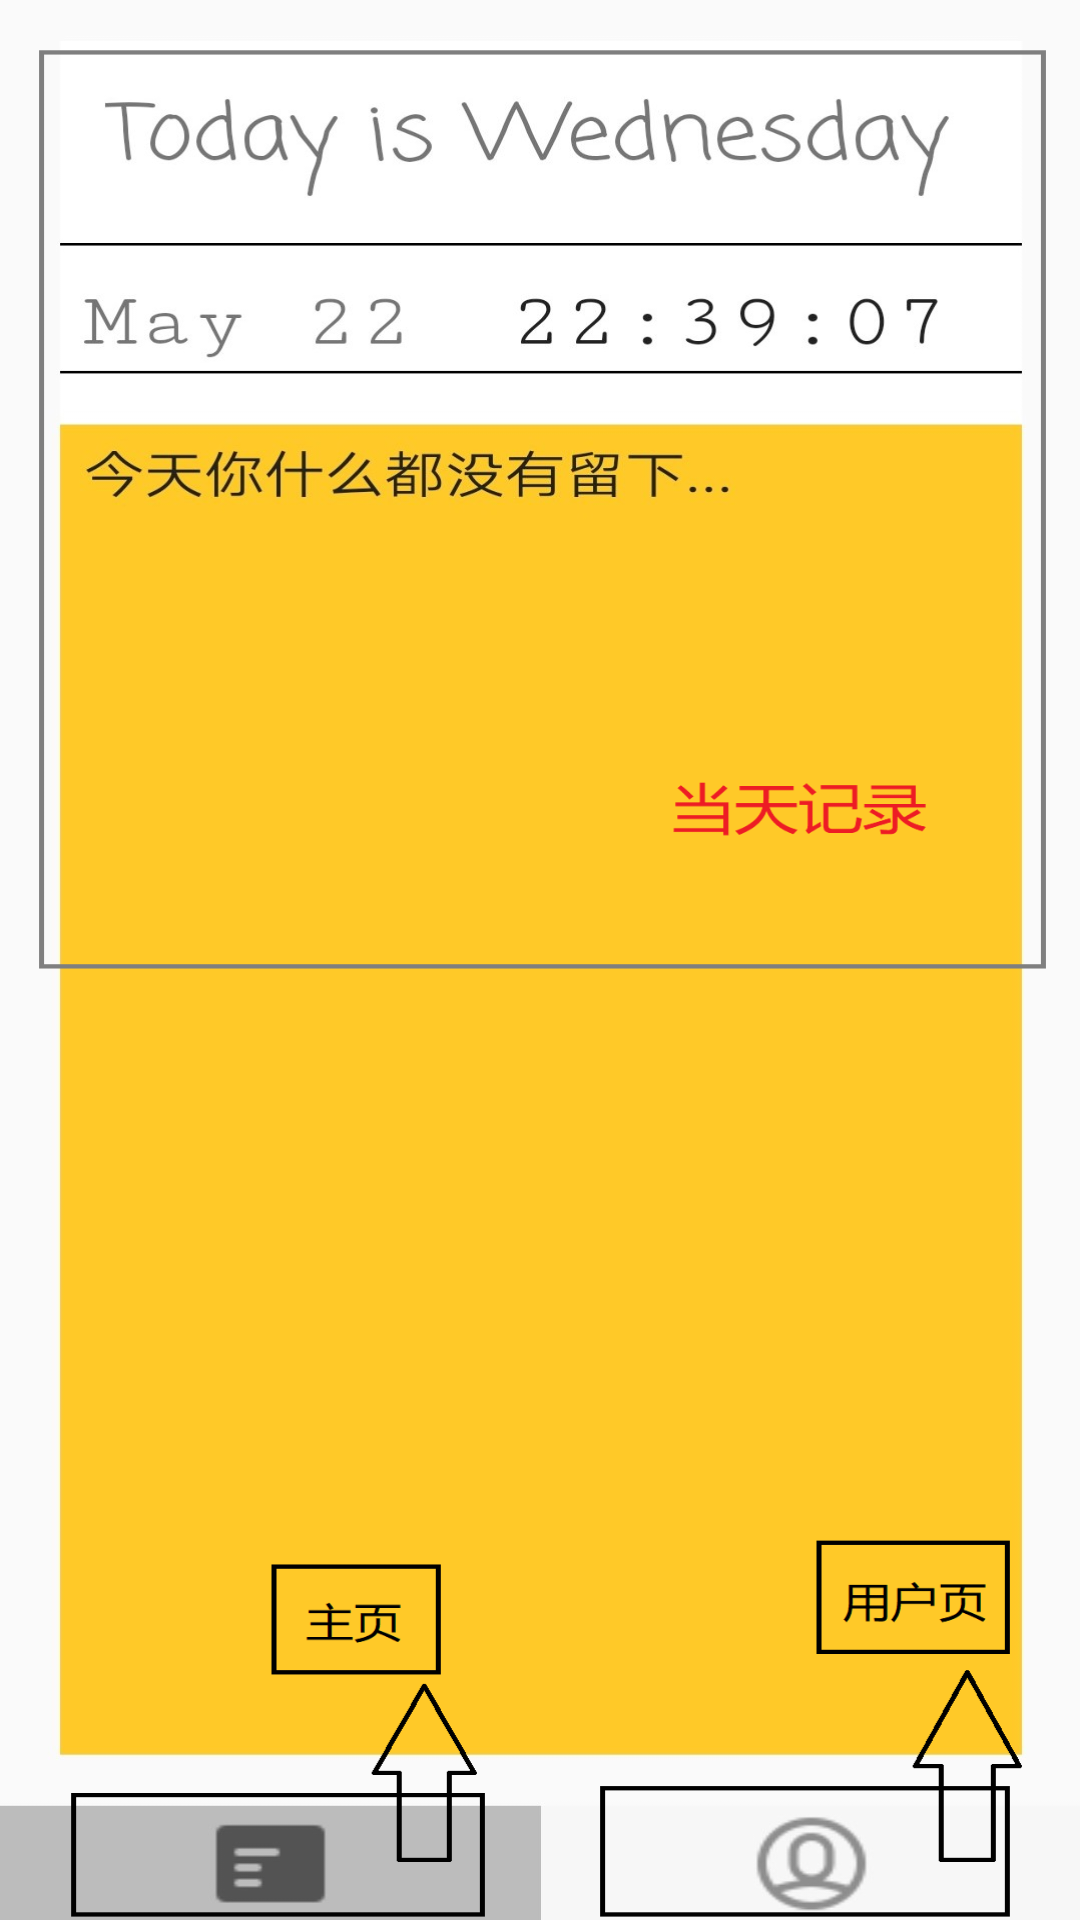

This screen was rendered from an Android layout file. Write that file and the resources it references.
<!-- AndroidManifest.xml: application theme AppTheme -->
<!-- res/layout/layout1.xml -->
<?xml version="1.0" encoding="utf-8"?>
<LinearLayout xmlns:android="http://schemas.android.com/apk/res/android"
              android:layout_width="match_parent"
              android:layout_height="match_parent"
              android:background="@mipmap/first"
              android:layout_marginBottom="50dp">

</LinearLayout>
<!-- resources referenced by this layout -->
<resources>
  <!-- mipmap first: png bitmap (mipmap-xxxhdpi, 224840 bytes) -->
  <style name="AppTheme" parent="Theme.AppCompat.Light.NoActionBar">
          
          <item name="colorPrimary">@color/colorPrimary</item>
          <item name="colorPrimaryDark">@color/colorPrimaryDark</item>
          <item name="colorAccent">@color/colorAccent</item>
      </style>
  <color name="colorPrimary">#008577</color>
  <color name="colorPrimaryDark">#00574B</color>
  <color name="colorAccent">#D81B60</color>
</resources>
